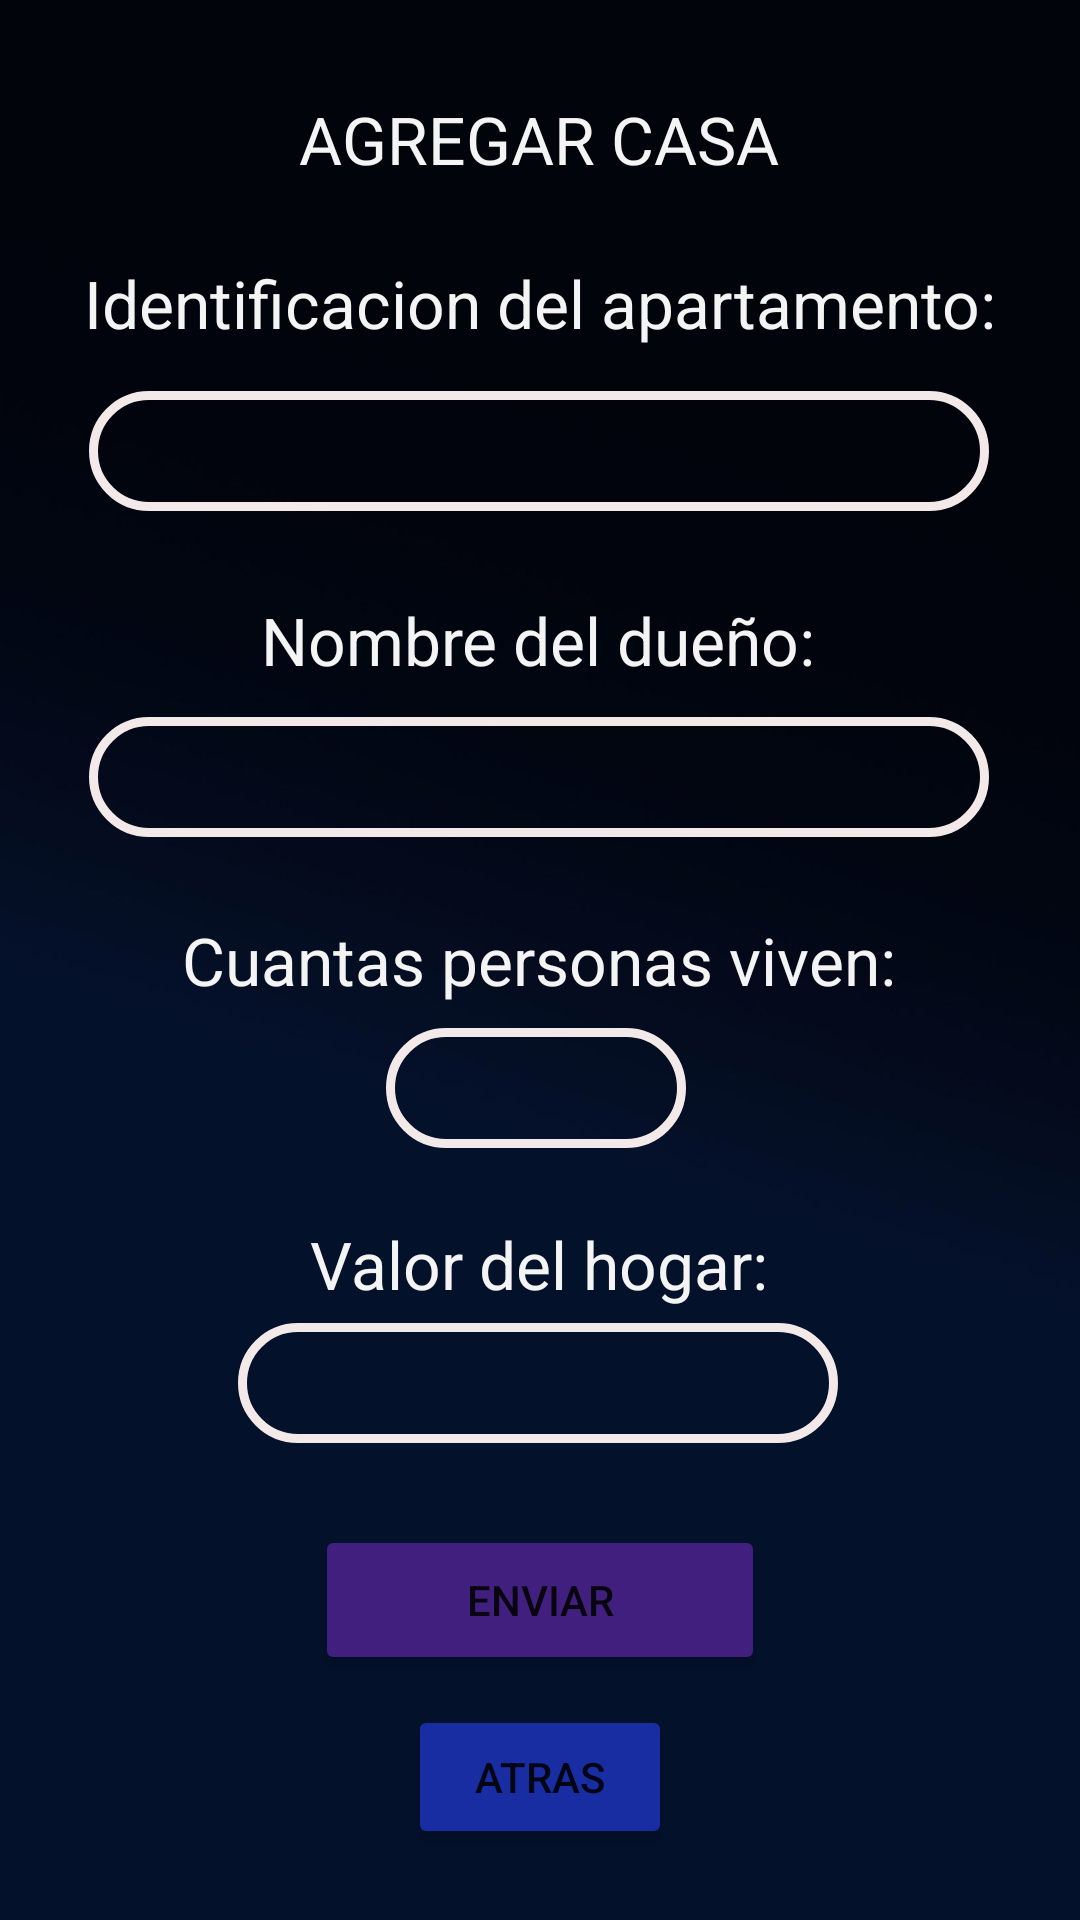

Produce the Android XML layout that renders to this screen, including the resource entries it uses.
<!-- AndroidManifest.xml: application theme Theme.AplicacionInmuebles -->
<!-- res/layout/activity_new_page2.xml -->
<?xml version="1.0" encoding="utf-8"?>
<androidx.constraintlayout.widget.ConstraintLayout xmlns:android="http://schemas.android.com/apk/res/android"
    xmlns:app="http://schemas.android.com/apk/res-auto"
    xmlns:tools="http://schemas.android.com/tools"
    android:layout_width="match_parent"
    android:layout_height="match_parent"
    tools:context=".NewPage2"
    android:background="@drawable/wall">

    <TextView
        android:id="@+id/Agregar"
        android:layout_width="wrap_content"
        android:layout_height="wrap_content"
        android:layout_marginTop="20dp"
        android:background="#00EFEBEB"
        android:text="AGREGAR CASA"
        android:textColor="#F4F4F4"
        android:textSize="22sp"
        app:layout_constraintBottom_toBottomOf="parent"
        app:layout_constraintHorizontal_bias="0.498"
        app:layout_constraintLeft_toLeftOf="parent"
        app:layout_constraintRight_toRightOf="parent"
        app:layout_constraintTop_toTopOf="parent"
        app:layout_constraintVertical_bias="0.02" />

    <TextView
        android:id="@+id/etId"
        android:layout_width="wrap_content"
        android:layout_height="wrap_content"
        android:layout_marginTop="20dp"
        android:background="#00EFEBEB"
        android:text="Identificacion del apartamento:"
        android:textColor="#F4F4F4"
        android:textSize="22sp"
        app:layout_constraintBottom_toBottomOf="parent"
        app:layout_constraintHorizontal_bias="0.498"
        app:layout_constraintLeft_toLeftOf="parent"
        app:layout_constraintRight_toRightOf="parent"
        app:layout_constraintTop_toBottomOf="@id/Agregar"
        app:layout_constraintVertical_bias="0.01" />

    <EditText
        android:id="@+id/IdId"
        android:layout_width="300dp"
        android:layout_height="40dp"
        android:textColor="#F4ECEC"
        android:textColorHighlight="#F4ECEC"
        android:textColorHint="#F4ECEC"
        android:textColorLink="#F4ECEC"
        android:background="@drawable/sweet_borde_editext"
        app:layout_constraintBottom_toBottomOf="parent"
        app:layout_constraintHorizontal_bias="0.495"
        app:layout_constraintLeft_toLeftOf="parent"
        app:layout_constraintRight_toRightOf="parent"
        app:layout_constraintTop_toBottomOf="@id/etId"
        app:layout_constraintVertical_bias="0.03" />

    <TextView
        android:id="@+id/IdDueno"
        android:layout_width="wrap_content"
        android:layout_height="wrap_content"
        android:layout_marginTop="20dp"
        android:background="#00EFEBEB"
        android:text="Nombre del dueño:"
        android:textColor="#F4F4F4"
        android:textSize="22sp"
        app:layout_constraintBottom_toBottomOf="parent"
        app:layout_constraintHorizontal_bias="0.498"
        app:layout_constraintLeft_toLeftOf="parent"
        app:layout_constraintRight_toRightOf="parent"
        app:layout_constraintTop_toBottomOf="@id/IdId"
        app:layout_constraintVertical_bias="0.02" />

    <EditText
        android:id="@+id/etDueno"
        android:layout_width="300dp"
        android:layout_height="40dp"
        android:textColor="#F4ECEC"
        android:textColorHighlight="#F4ECEC"
        android:textColorHint="#F4ECEC"
        android:textColorLink="#F4ECEC"
        android:background="@drawable/sweet_borde_editext"
        app:layout_constraintBottom_toBottomOf="parent"
        app:layout_constraintHorizontal_bias="0.495"
        app:layout_constraintLeft_toLeftOf="parent"
        app:layout_constraintRight_toRightOf="parent"
        app:layout_constraintTop_toBottomOf="@id/IdDueno"
        app:layout_constraintVertical_bias="0.03" />

    <TextView
        android:id="@+id/IdPersonas"
        android:layout_width="wrap_content"
        android:layout_height="wrap_content"
        android:layout_marginTop="20dp"
        android:background="#00EFEBEB"
        android:text="Cuantas personas viven:"
        android:textColor="#F4F4F4"
        android:textSize="22sp"
        app:layout_constraintBottom_toBottomOf="parent"
        app:layout_constraintHorizontal_bias="0.498"
        app:layout_constraintLeft_toLeftOf="parent"
        app:layout_constraintRight_toRightOf="parent"
        app:layout_constraintTop_toBottomOf="@id/etDueno"
        app:layout_constraintVertical_bias="0.02" />

    <EditText
        android:id="@+id/etPersonas"
        android:layout_width="100dp"
        android:layout_height="40dp"
        android:textColor="#F4ECEC"
        android:textColorHighlight="#F4ECEC"
        android:textColorHint="#F4ECEC"
        android:textColorLink="#F4ECEC"
        android:background="@drawable/sweet_borde_editext"
        android:inputType="number"
        app:layout_constraintBottom_toBottomOf="parent"
        app:layout_constraintHorizontal_bias="0.495"
        app:layout_constraintLeft_toLeftOf="parent"
        app:layout_constraintRight_toRightOf="parent"
        app:layout_constraintTop_toBottomOf="@id/IdPersonas"
        app:layout_constraintVertical_bias="0.03" />

    <TextView
        android:id="@+id/IdValor"
        android:layout_width="wrap_content"
        android:layout_height="wrap_content"
        android:layout_marginTop="20dp"
        android:background="#00EFEBEB"
        android:text="Valor del hogar:"
        android:textColor="#F4F4F4"
        android:textSize="22sp"
        app:layout_constraintBottom_toBottomOf="parent"
        app:layout_constraintHorizontal_bias="0.498"
        app:layout_constraintLeft_toLeftOf="parent"
        app:layout_constraintRight_toRightOf="parent"
        app:layout_constraintTop_toBottomOf="@id/etPersonas"
        app:layout_constraintVertical_bias="0.02" />

    <EditText
        android:id="@+id/etValor"
        android:layout_width="200dp"
        android:layout_height="40dp"
        android:textColor="#F4ECEC"
        android:textColorHighlight="#F4ECEC"
        android:textColorHint="#F4ECEC"
        android:textColorLink="#F4ECEC"
        android:background="@drawable/sweet_borde_editext"
        android:inputType="number"
        app:layout_constraintBottom_toBottomOf="parent"
        app:layout_constraintHorizontal_bias="0.495"
        app:layout_constraintLeft_toLeftOf="parent"
        app:layout_constraintRight_toRightOf="parent"
        app:layout_constraintTop_toBottomOf="@id/IdValor"
        app:layout_constraintVertical_bias="0.03" />

    <Button
        android:id="@+id/btnEnviar"
        android:layout_width="150dp"
        android:layout_height="50dp"
        android:text="Enviar"
        app:backgroundTint="#411F7E"
        app:layout_constraintBottom_toBottomOf="parent"
        app:layout_constraintLeft_toLeftOf="parent"
        app:layout_constraintRight_toRightOf="parent"
        app:layout_constraintTop_toBottomOf="@id/etValor"
        app:layout_constraintVertical_bias="0.25" />

    <Button
        android:id="@+id/btnAtras"
        android:layout_width="wrap_content"
        android:layout_height="wrap_content"
        android:text="Atras"
        app:backgroundTint="#182DA1"
        app:layout_constraintBottom_toBottomOf="parent"
        app:layout_constraintLeft_toLeftOf="parent"
        app:layout_constraintRight_toRightOf="parent"
        app:layout_constraintTop_toBottomOf="@id/btnEnviar"
        app:layout_constraintVertical_bias="0.3" />

</androidx.constraintlayout.widget.ConstraintLayout>
<!-- resources referenced by this layout -->
<resources>
  <!-- drawable sweet_borde_editext (drawable) -->
  <?xml version="1.0" encoding="utf-8"?>
  <shape xmlns:android="http://schemas.android.com/apk/res/android" android:shape="rectangle">
  
      android:padding="10dp"
      android:shape="rectangle">
  
      <solid android:color="#00F8F8F8"/>
      <stroke android:width="3dp"
          android:color="#F3E9E9"/>
  
      <corners
          android:bottomLeftRadius="87dp"
          android:bottomRightRadius="87dp"
          android:topLeftRadius="87dp"
          android:topRightRadius="87dp"/>
  </shape>
  <!-- drawable wall: jpg bitmap (drawable, 39462 bytes) -->
  <style name="Theme.AplicacionInmuebles" parent="Theme.MaterialComponents.DayNight.DarkActionBar">
          
          <item name="colorPrimary">@color/purple_500</item>
          <item name="colorPrimaryVariant">@color/purple_700</item>
          <item name="colorOnPrimary">@color/white</item>
          
          <item name="colorSecondary">@color/teal_200</item>
          <item name="colorSecondaryVariant">@color/teal_700</item>
          <item name="colorOnSecondary">@color/black</item>
          
          <item name="android:statusBarColor" tools:targetApi="l">?attr/colorPrimaryVariant</item>
          
      </style>
  <!-- not gathered from this repository: default colours our renderer supplied (Android Studio template values) -->
  <color name="purple_500">#FF6200EE</color>
  <color name="purple_700">#FF3700B3</color>
  <color name="teal_200">#FF03DAC5</color>
  <color name="teal_700">#FF018786</color>
  <color name="black">#FF000000</color>
  <color name="white">#FFFFFFFF</color>
</resources>
